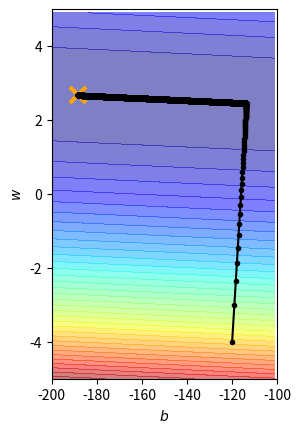

Write Python code to recreate this figure.
import time
import matplotlib.pyplot as plt
import numpy as np

x_data = [338., 333., 328., 207., 226., 25., 179., 60., 208., 606.]
y_data = [640., 633., 619., 393., 428., 27., 193., 66., 226., 1591.]
x_d = np.asarray(x_data)
y_d = np.asarray(y_data)

x = np.arange(-200, -100, 1)   # bais
y = np.arange(-5, 5, 0.1)   # weight
Z = np.zeros((len(x), len(y)))
X, Y = np.meshgrid(x, y)
for i in range(len(x)):
    for j in range(len(y)):
        b = x[i]
        w = y[j]
        Z[j][i] = 0
        for n in range(len(x_data)):
            Z[j][i] = Z[j][i] + (y_data[n] - b - w * x_data[n]) ** 2
        Z[j][i] = Z[j][i] / len(x_data)

# linear regression
b = -120
w = -4
lr = 1
iteration = 100000

lr_b=0
lr_w=0

b_history = [b]
w_history = [w]

start = time.time()
for i in range(iteration):
    b_grad = 0.0
    w_grad = 0.0
    for n in range(len(x_data)):
        b_grad -= 2.0 * (y_data[n] - b - w * x_data[n]) * 1.0
        w_grad -= 2.0 * (y_data[n] - b - w * x_data[n]) * x_data[n]

    lr_b = lr_b + b_grad ** 2
    lr_w = lr_w + w_grad ** 2
    # update param
    b -= lr / np.sqrt(lr_b) * b_grad
    w -= lr / np.sqrt(lr_w) * w_grad

    b_history.append(b)
    w_history.append(w)


# plot the figure
plt.subplot(1, 2, 1)
C = plt.contourf(x, y, Z, 50, alpha=0.5, cmap=plt.get_cmap('jet'))  # 填充等高线
# plt.clabel(C, inline=True, fontsize=5)
plt.plot([-188.4], [2.67], 'x', ms=12, mew=3, color="orange")
plt.plot(b_history, w_history, 'o-', ms=3, lw=1.5, color='black')
plt.xlim(-200, -100)
plt.ylim(-5, 5)
plt.xlabel(r'$b$')
plt.ylabel(r'$w$')
plt.show()
